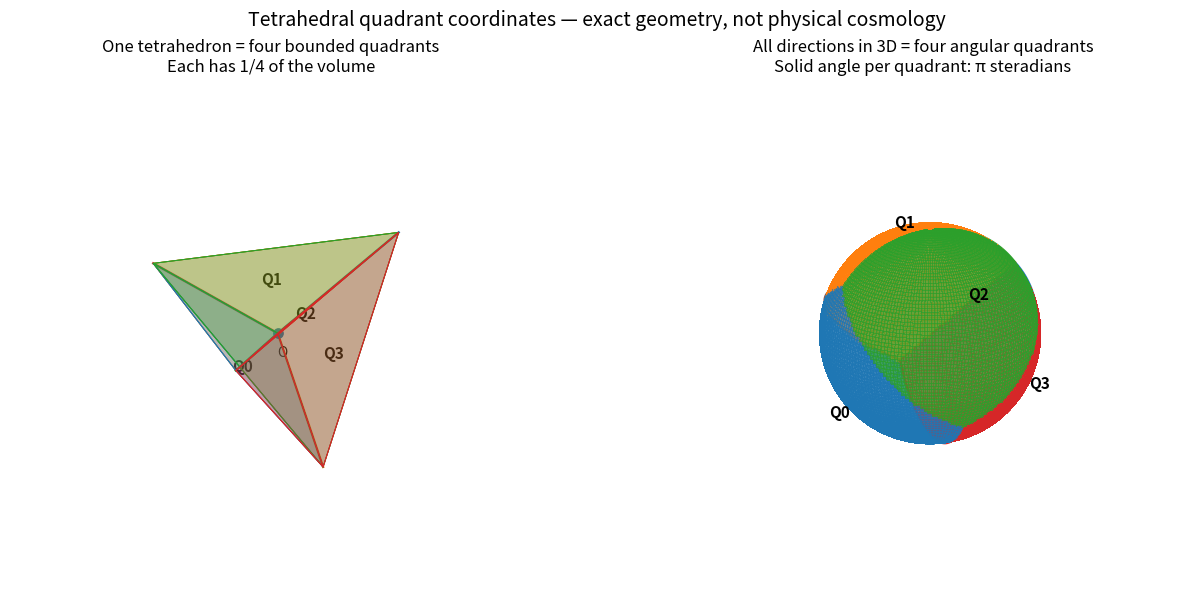

Python code for this plot: (Note: this script raises an exception after producing the figure.)
#!/usr/bin/env python3
"""Create a geometric visualization of the exact four-quadrant partition.
Visualization only; all proofs are in UD_TETRAHEDRAL_QUADRANTS_VERIFY_v0.8.py.
"""
import numpy as np
import matplotlib
matplotlib.use('Agg')
import matplotlib.pyplot as plt
from mpl_toolkits.mplot3d.art3d import Poly3DCollection
from matplotlib import colors as mcolors
from pathlib import Path

V=np.array([[1,1,1],[1,-1,-1],[-1,1,-1],[-1,-1,1]],dtype=float)
O=np.array([0.,0.,0.])
colors=plt.rcParams['axes.prop_cycle'].by_key()['color'][:4]

fig=plt.figure(figsize=(13,6),dpi=180,layout='constrained')
ax1=fig.add_subplot(121,projection='3d')
for i in range(4):
    face=V[[j for j in range(4) if j!=i]]
    tris=[face, np.array([O,face[0],face[1]]),np.array([O,face[1],face[2]]),np.array([O,face[2],face[0]])]
    poly=Poly3DCollection(tris,facecolors=[colors[i]]*4,alpha=.17,edgecolors=colors[i],linewidths=.7)
    ax1.add_collection3d(poly)
    center=face.mean(axis=0)
    p=center*1.13
    ax1.text(*p, f'Q{i}', fontsize=11, weight='bold')
for vertex in V:
    ax1.plot(*np.array([O,vertex]).T,linewidth=1.7)
ax1.scatter([0],[0],[0],s=45,zorder=10)
ax1.text(0,0,-.27,'O')
ax1.set_title('One tetrahedron = four bounded quadrants\nEach has 1/4 of the volume')
ax1.set(xlim=(-1.7,1.7),ylim=(-1.7,1.7),zlim=(-1.7,1.7))
ax1.set_box_aspect((1,1,1)); ax1.set_axis_off()
ax1.view_init(elev=22,azim=-65)

ax2=fig.add_subplot(122,projection='3d')
# Partition the unit sphere by which tetrahedral vertex has the smallest dot product.
# Color each spherical direction with its quadrant index.
u=np.linspace(0,np.pi,95)
phi=np.linspace(0,2*np.pi,191)
TH,PH=np.meshgrid(u,phi,indexing='ij')
X=np.sin(TH)*np.cos(PH);Y=np.sin(TH)*np.sin(PH);Z=np.cos(TH)
pts=np.stack([X,Y,Z],axis=-1)
index=np.argmin(np.einsum('...i,ji->...j',pts,V),axis=-1)
F=np.zeros((*index.shape,4))
for i in range(4):F[index==i]=mcolors.to_rgba(colors[i],alpha=.7)
ax2.plot_surface(X,Y,Z,facecolors=F,linewidth=0,antialiased=False,shade=False,rstride=1,cstride=1)
# Overlay the exact great-circle edges of the four spherical triangles.
for j in range(4):
    for k in range(j+1,4):
        a=V[j]/np.linalg.norm(V[j]); b=V[k]/np.linalg.norm(V[k]);
        theta=np.arccos(np.clip(np.dot(a,b),-1,1)); t=np.linspace(0,1,80)
        arc=np.sin((1-t)*theta)[:,None]/np.sin(theta)*a + np.sin(t*theta)[:,None]/np.sin(theta)*b
        ax2.plot(*(arc*1.003).T,linewidth=1.5)
for i in range(4):
    p=-V[i]/np.linalg.norm(V[i])*1.19
    ax2.text(*p,f'Q{i}',fontsize=11,weight='bold')
ax2.set(xlim=(-1.4,1.4),ylim=(-1.4,1.4),zlim=(-1.4,1.4)); ax2.set_box_aspect((1,1,1))
ax2.set_axis_off();ax2.view_init(elev=22,azim=-65)
ax2.set_title('All directions in 3D = four angular quadrants\nSolid angle per quadrant: π steradians')
fig.suptitle('Tetrahedral quadrant coordinates — exact geometry, not physical cosmology',fontsize=14)
out=Path('/mnt/data/UD_TETRAHEDRAL_QUADRANTS_VISUAL_v0.8.png')
fig.savefig(out,dpi=180,bbox_inches='tight')
print(out,out.stat().st_size)
